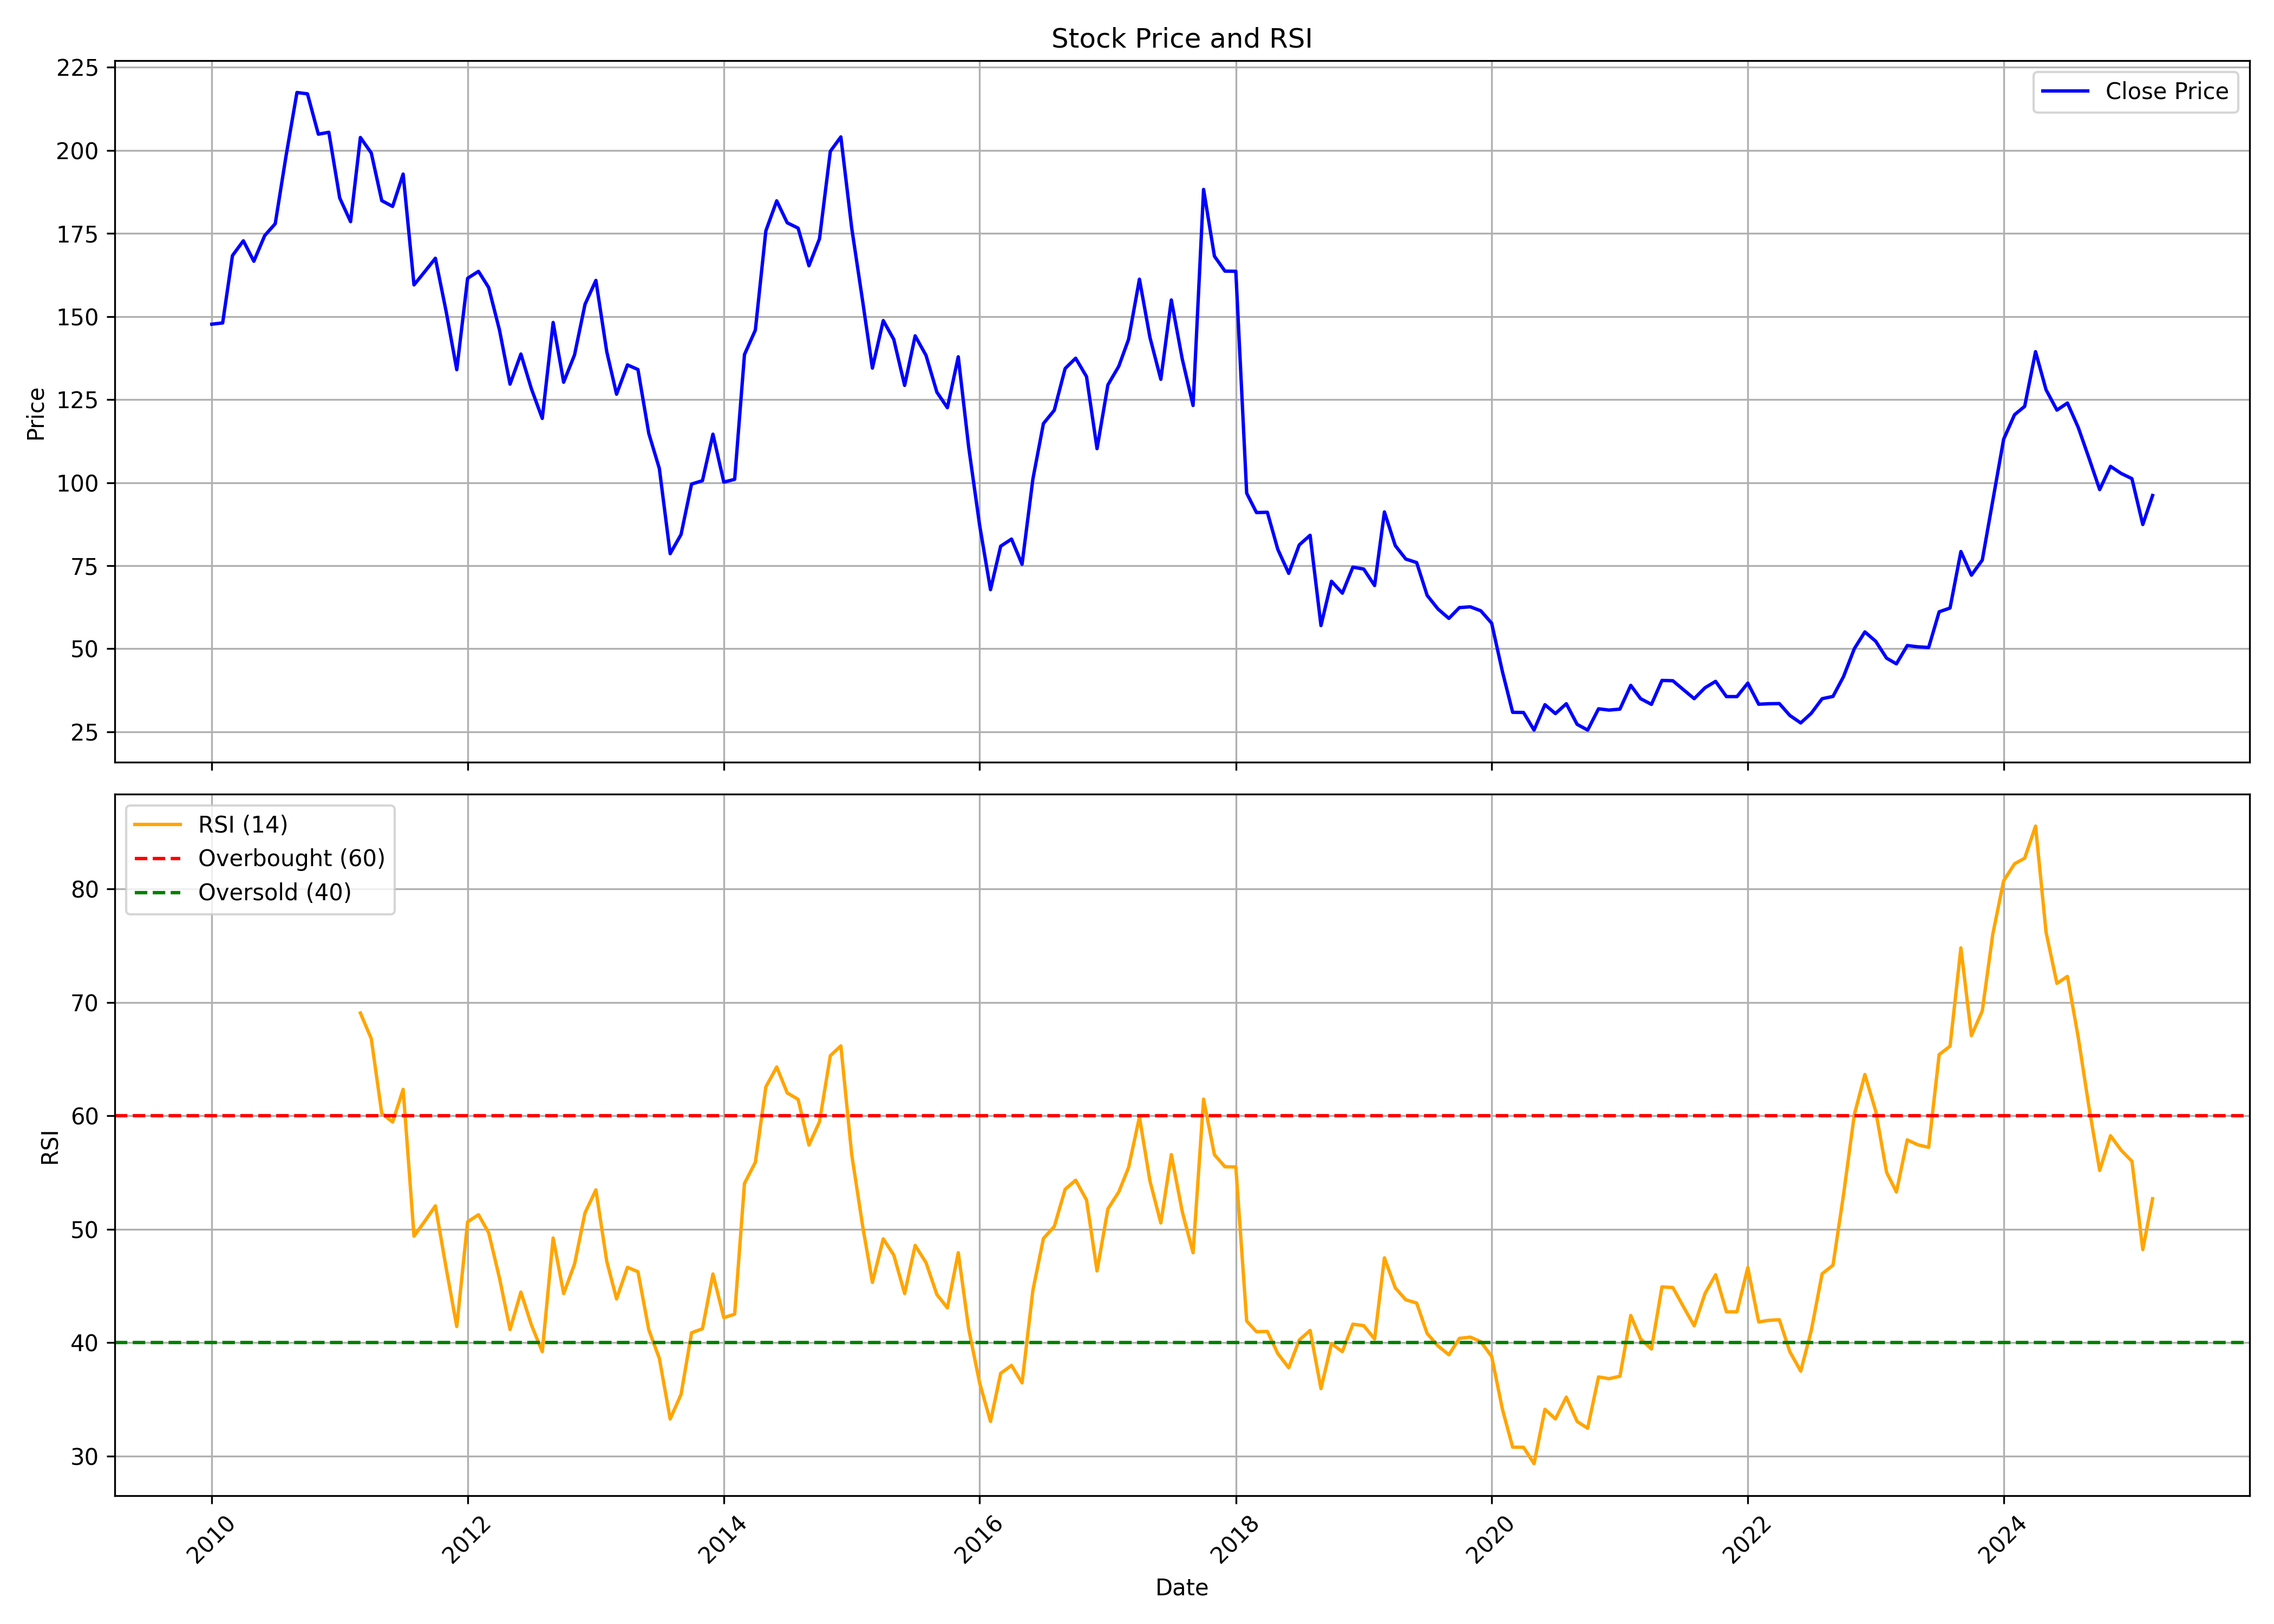

The file beside this chart, header and first rows:
, date, symbol, open, high, low, close, volume, rsi
0, 2010-01-01, PNB, 149.2, 157.8, 139.7, 147.7, 35694755, 
1, 2010-02-01, PNB, 145.4, 151.5, 138.9, 148.1, 28759320, 
2, 2010-03-01, PNB, 149.7, 169.2, 149.6, 168.3, 28183700, 
3, 2010-04-01, PNB, 168.6, 175.6, 160.2, 172.8, 29397185, 
4, 2010-05-01, PNB, 166.2, 190.3, 149.6, 166.6, 31482335, 
5, 2010-06-01, PNB, 165.4, 177.7, 163.1, 174.3, 28664585, 
6, 2010-07-01, PNB, 173.7, 182.5, 167.1, 177.9, 49387075, 
7, 2010-08-01, PNB, 181.2, 206, 180.6, 198.4, 29168480, 
8, 2010-09-01, PNB, 200, 223.2, 197.7, 217.4, 28426115, 
9, 2010-10-01, PNB, 217.8, 228.6, 212.6, 217, 34709290, 
10, 2010-11-01, PNB, 219, 235.3, 189.3, 204.8, 43049310, 
11, 2010-12-01, PNB, 205.1, 216.7, 194.2, 205.4, 27375565, 
12, 2011-01-01, PNB, 207.6, 207.9, 179.1, 185.7, 28063310, 
13, 2011-02-01, PNB, 186.8, 191.5, 163.1, 178.5, 28193200, 
14, 2011-03-01, PNB, 179, 206.8, 174.5, 203.9, 29319470, 69.06
15, 2011-04-01, PNB, 204.2, 207.6, 197.2, 199.2, 21717060, 66.8
16, 2011-05-01, PNB, 199.2, 199.2, 169.3, 184.8, 32662755, 60.21
17, 2011-06-01, PNB, 185, 186.3, 173.8, 183.1, 18672240, 59.45
18, 2011-07-01, PNB, 187.7, 206.2, 185.7, 192.8, 24203210, 62.33
19, 2011-08-01, PNB, 194.9, 196.4, 154.5, 159.5, 36007915, 49.39
20, 2011-09-01, PNB, 159.5, 173.8, 153.6, 163.5, 36485055, 50.72
21, 2011-10-01, PNB, 160.4, 172.9, 149.5, 167.5, 28525250, 52.06
22, 2011-11-01, PNB, 167.5, 176.9, 145, 151.3, 54990595, 46.52
23, 2011-12-01, PNB, 155.3, 162, 129.2, 134, 38204865, 41.42
24, 2012-01-01, PNB, 134.7, 174.5, 129.8, 161.5, 45997255, 50.65
25, 2012-02-01, PNB, 161.3, 187.2, 152.4, 163.6, 54351380, 51.28
26, 2012-03-01, PNB, 164, 177.6, 154.2, 158.7, 42956115, 49.69
27, 2012-04-01, PNB, 159.9, 161.6, 141.9, 145.9, 32972360, 45.68
28, 2012-05-01, PNB, 145.6, 150, 120.7, 129.6, 70328920, 41.15
29, 2012-06-01, PNB, 130.4, 140.4, 122.4, 138.7, 64866060, 44.46
30, 2012-07-01, PNB, 144.4, 154.1, 124.9, 128.2, 68941550, 41.55
31, 2012-08-01, PNB, 128.4, 133.9, 116.3, 119.3, 70097035, 39.2
32, 2012-09-01, PNB, 119.7, 151.3, 117.1, 148.2, 85143255, 49.22
33, 2012-10-01, PNB, 148.5, 148.9, 126.4, 130.2, 73497000, 44.33
34, 2012-11-01, PNB, 130.1, 138.8, 127.9, 138.4, 41905325, 46.92
35, 2012-12-01, PNB, 138.8, 154.4, 137, 153.7, 64792050, 51.45
36, 2013-01-01, PNB, 155.1, 162.2, 145.5, 160.9, 110059340, 53.47
37, 2013-02-01, PNB, 160.8, 161.5, 136.7, 139.4, 61147905, 47.17
38, 2013-03-01, PNB, 139.5, 145, 124.2, 126.6, 56914800, 43.85
39, 2013-04-01, PNB, 127.3, 140.4, 120.3, 135.4, 54386540, 46.64
40, 2013-05-01, PNB, 135.4, 150.4, 128.1, 134, 122922600, 46.25
41, 2013-06-01, PNB, 134.9, 138.2, 111.6, 114.8, 63368035, 41.13
42, 2013-07-01, PNB, 119.2, 123.5, 97.85, 104.3, 132355450, 38.61
43, 2013-08-01, PNB, 106.1, 106.4, 77, 78.62, 136785255, 33.27
44, 2013-09-01, PNB, 78.1, 102.9, 73.2, 84.4, 204078585, 35.44
45, 2013-10-01, PNB, 84.91, 100.5, 83.6, 99.57, 189624210, 40.87
46, 2013-11-01, PNB, 100.8, 109.6, 90.9, 100.6, 221385600, 41.22
47, 2013-12-01, PNB, 101, 118, 100.4, 114.6, 145712935, 46.05
48, 2014-01-01, PNB, 114.8, 119.7, 93.12, 100.1, 177719475, 42.2
49, 2014-02-01, PNB, 100.1, 104.1, 95.84, 101, 101404395, 42.51
50, 2014-03-01, PNB, 101.8, 145, 100.2, 138.5, 166956105, 54.04
51, 2014-04-01, PNB, 139.5, 152.1, 134.1, 145.9, 145230760, 55.9
52, 2014-05-01, PNB, 145.9, 198.9, 143.6, 175.8, 201240120, 62.55
53, 2014-06-01, PNB, 176.6, 193.5, 171.8, 184.8, 106327745, 64.3
54, 2014-07-01, PNB, 185.4, 188.8, 160.7, 178.2, 114396740, 62.02
55, 2014-08-01, PNB, 175.8, 185.5, 165, 176.6, 85662670, 61.45
56, 2014-09-01, PNB, 177.3, 188.1, 155.9, 165.2, 106057365, 57.42
57, 2014-10-01, PNB, 165.2, 181.8, 161.4, 173.4, 93388930, 59.47
58, 2014-11-01, PNB, 172.5, 201.7, 171.3, 199.7, 97889720, 65.3
59, 2014-12-01, PNB, 201.1, 215.1, 194.1, 204, 125486892, 66.16
... 123 more rows
